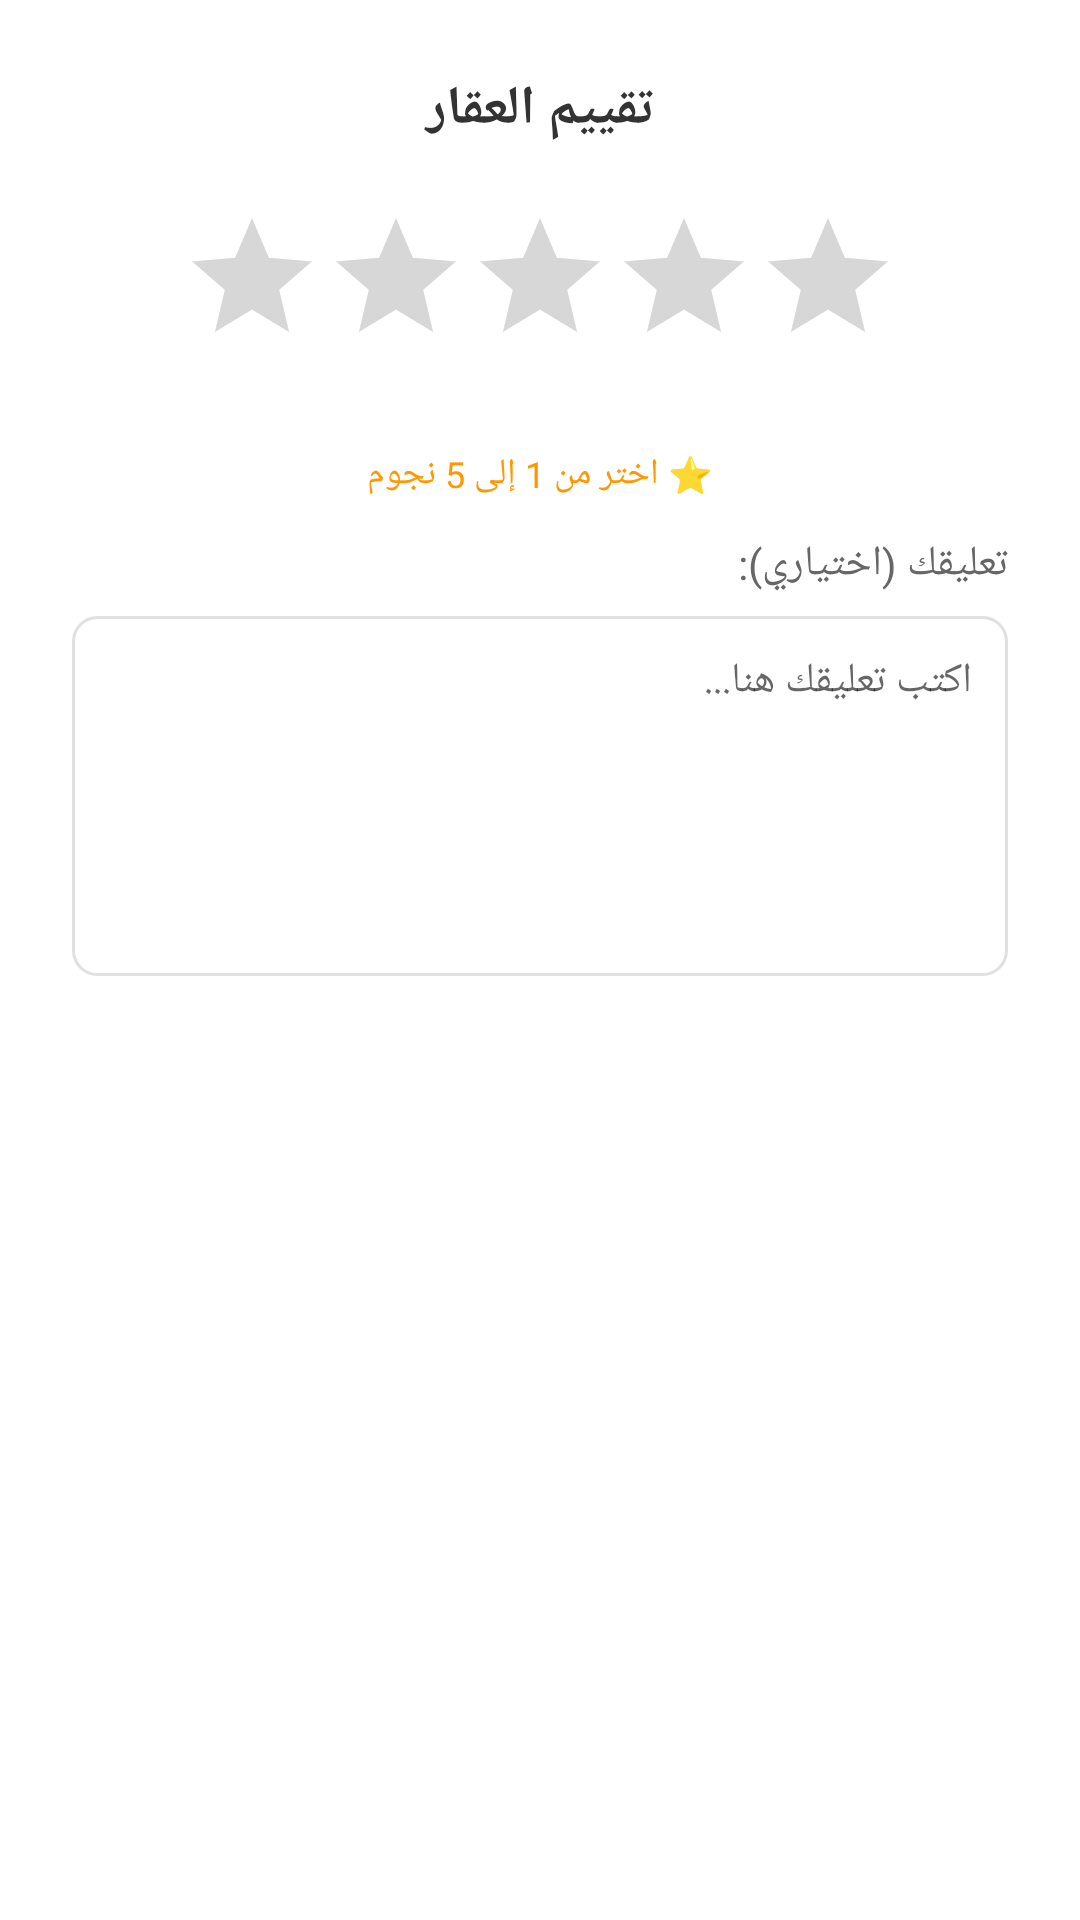

Here is an Android app screen rendered from its layout file. Give the layout XML and the strings, colors and styles it references.
<!-- AndroidManifest.xml: application theme Theme.Maskan -->
<!-- res/layout/dialog_rating.xml -->
<?xml version="1.0" encoding="utf-8"?>
<LinearLayout xmlns:android="http://schemas.android.com/apk/res/android"
    android:layout_width="match_parent"
    android:layout_height="wrap_content"
    android:orientation="vertical"
    android:padding="24dp">

    
    <TextView
        android:layout_width="match_parent"
        android:layout_height="wrap_content"
        android:text="تقييم العقار"
        android:textSize="18sp"
        android:textStyle="bold"
        android:textColor="#333333"
        android:gravity="center"
        android:layout_marginBottom="20dp"/>

    
    <RatingBar
        android:id="@+id/ratingBar"
        android:layout_width="wrap_content"
        android:layout_height="wrap_content"
        android:numStars="5"
        android:stepSize="1"
        android:rating="0"
        android:layout_gravity="center"
        android:layout_marginBottom="24dp"/>

    
    <TextView
        android:id="@+id/tvRatingHint"
        android:layout_width="match_parent"
        android:layout_height="wrap_content"
        android:text="⭐ اختر من 1 إلى 5 نجوم"
        android:textSize="12sp"
        android:textColor="#FF9800"
        android:gravity="center"
        android:layout_marginBottom="12dp"/>

    
    <TextView
        android:layout_width="match_parent"
        android:layout_height="wrap_content"
        android:text="تعليقك (اختياري):"
        android:textSize="14sp"
        android:textColor="#666666"
        android:layout_marginBottom="8dp"/>

    <EditText
        android:id="@+id/etComment"
        android:layout_width="match_parent"
        android:layout_height="120dp"
        android:hint="اكتب تعليقك هنا..."
        android:inputType="textMultiLine"
        android:gravity="top|start"
        android:padding="12dp"
        android:background="@drawable/edittext_background"
        android:textSize="14sp"/>

</LinearLayout>
<!-- resources referenced by this layout -->
<resources>
  <!-- drawable edittext_background (drawable) -->
  <?xml version="1.0" encoding="utf-8"?>
  <shape xmlns:android="http://schemas.android.com/apk/res/android"
      android:shape="rectangle">
  
      <solid android:color="#FFFFFF"/>
      <stroke android:width="1dp" android:color="#E0E0E0"/>
      <corners android:radius="8dp"/>
      <padding android:left="4dp" android:top="4dp" android:right="4dp" android:bottom="4dp"/>
  
  </shape>
  <style name="Theme.Maskan" parent="Theme.MaterialComponents.DayNight.DarkActionBar">
          
          <item name="colorPrimary">@color/bottom_nav_text_selected</item>
          <item name="colorPrimaryVariant">@color/black</item>
          <item name="colorOnPrimary">@color/black</item>
          
          <item name="colorSecondary">@color/teal_200</item>
          <item name="colorSecondaryVariant">@color/teal_700</item>
          <item name="colorOnSecondary">@color/black</item>
          
          <item name="android:statusBarColor" tools:targetApi="l">?attr/colorPrimaryVariant</item>
          
      </style>
  <color name="bottom_nav_text_selected">#2196F3</color>
  <color name="black">#FF000000</color>
  <color name="teal_200">#FF03DAC5</color>
  <color name="teal_700">#FF018786</color>
</resources>
